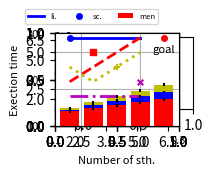

Generate this figure with matplotlib:
# To execute this code: python3 SamplePlt.py
# [redacted]
import matplotlib.pyplot as plt
import numpy as np

# Two figures in a column - 16; A figure in a column - 32; 
# A figure across columns - 64; 
fs = 16   # 1.6 in by 1.2 in

plt.figure(figsize = (1.6, 1.2), dpi = 300)
plt.axes().set_position([0.3, 0.25, 0.69, 0.60])
plt.axes().spines['top'].set_color('none')
plt.axes().spines['right'].set_color('none')

plt.xlabel('Number of sth.', fontsize=8) # <=15 chacters
plt.axes().xaxis.set_label_coords(0.5,-0.28)
plt.xlim([1,7])
plt.xticks([2,3.5,5,6.5])
plt.axes().set_xticklabels(labels = ['0.1', '0.2', '0.3', '0.4'], 
                           fontsize=8)

plt.ylabel('Exection time', fontsize=8)
plt.axes().yaxis.set_label_coords(-0.28,0.5)
plt.ylim([0,7])
plt.yticks([2,3.5,5,6.5])
plt.axes().set_yticklabels(labels = ['100', '200', '300', '400'], 
                           fontsize=8)
plt.axes().set_axisbelow(True)
plt.grid()

# Draw lines
plt.plot([2,3,4,5],[6,6,6,6], 
         c='b', linestyle='-', lw=2, label = 'li.')
plt.plot([2,3,4,5],[3,4,5,6], 
         c='r', linestyle='--', lw=2)
plt.plot([2,3,4,5],[4,3,4,5], 
         c='y', linestyle=':', lw=2)
plt.plot([2,3,4,5],[2,2,2,2], 
         c='m', linestyle='-.', lw=2)

# Draw scatters
plt.scatter(2,6, c='b',marker='o',s=16, label = 'sc.')
plt.scatter(3,5, c='r',marker='s',s=16)
plt.scatter(4,4, c='y',marker='+',s=16)
plt.scatter(5,3, c='m',marker='x',s=16)

# Draw stacked bars
firstMeans = np.array([1, 1.2, 1.4, 1.6, 1.8])
firstStd = np.array([0.1, 0.1, 0.1, 0.1, 0.1])
secondMeans =  np.array([0.1, 0.2, 0.3, 0.4, 0.5])
secondStd = np.array([0.1, 0.1, 0.1, 0.1, 0.1])
thirdMeans = np.array([0.1, 0.2, 0.3, 0.4, 0.5])
thirdStd = np.array([0.1, 0.1, 0.1, 0.1, 0.1])
x = [2,3,4,5,6]
plt.bar(x,firstMeans, yerr=firstStd,
        width=0.8, color='r', label = 'men') 
plt.bar(x,secondMeans, yerr=secondStd, bottom=firstMeans, 
        width=0.8, color='b') 
plt.bar(x,thirdMeans, yerr=thirdStd, bottom=secondMeans+firstMeans, 
        width=0.8, color='y') 

# Circle and text
plt.scatter(6,6, c='r',marker='o',s=16)
plt.text(5.5,5,'goal',fontsize=8)

# Finishing  
#plt.legend(loc='upper right',fontsize=5)
plt.legend(ncol=3, loc='upper center', bbox_to_anchor=(0.3, 1.3),fontsize=5.5)
plt.savefig('SampleFig-1-6-inch.png')
plt.show()
